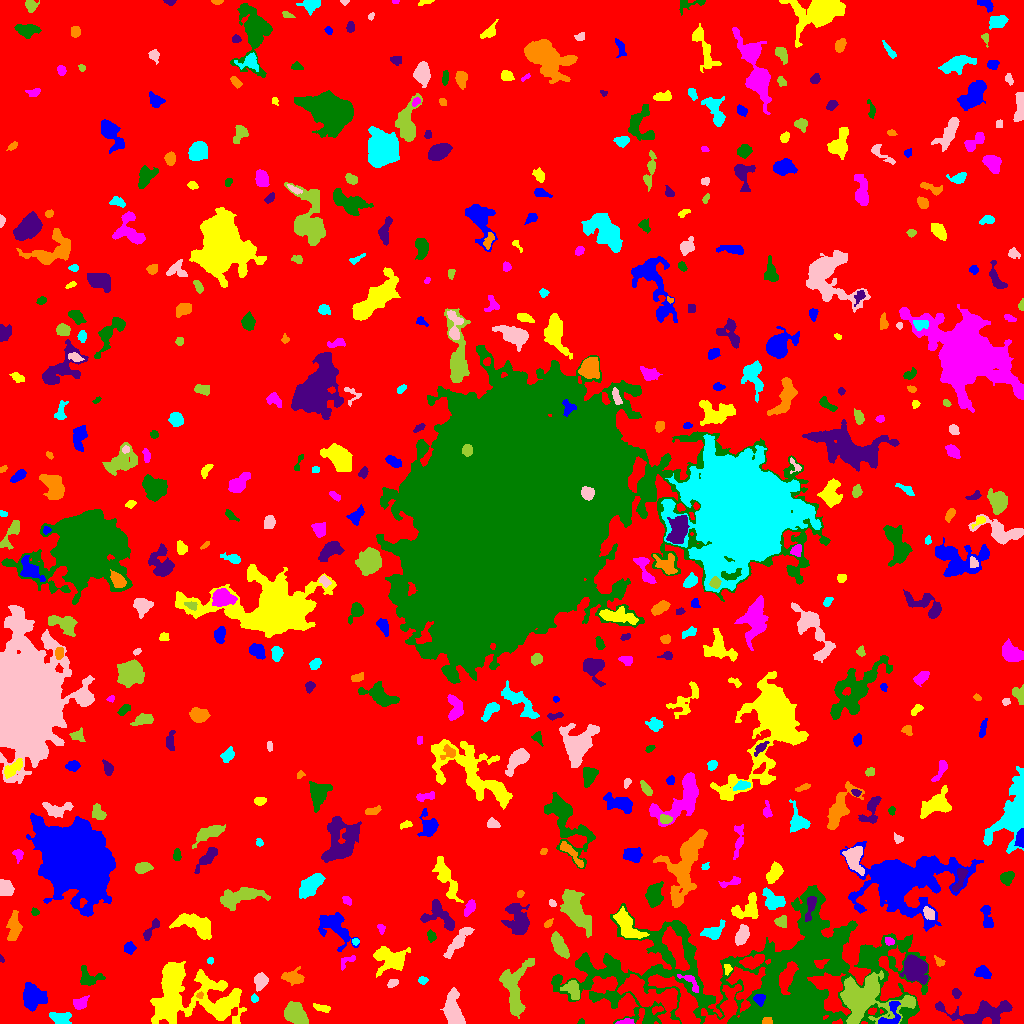

Source data for this figure (header and first rows):
ID, X, Y, A, B, theta, total_flux, mu_max, mu_median, mu_mean, R_fwhm, R_e, R10, R90, x_start, x_end, y_start, y_end, area, greylevel
0, 521.1, 511, 305, 298.4, -0.9945, 2058230, 12.0, 2.0, 2.609, 163.8, 242.6, 93.63, 387.7, 0, 1023, 0, 1023, 788853, 2.609
1, 891.1, 7.536, 7.936, 4.642, 1.153, 588.0, 6.0, 2.0, 2.41, 5.917, 4.652, 1.784, 7.247, 878, 900, 0, 22, 244, 13.41
2, 225.2, 18.53, 9.413, 2.999, 0.7421, 1694, 9.0, 4.0, 4.092, 7.838, 6.308, 2.523, 9.624, 207, 239, 4, 33, 414, 12.09
3, 625.2, 1.777, 4.231, 1.35, 0.09658, 139.0, 3.0, 2.0, 1.655, 3.868, 2.932, 1.128, 4.514, 615, 634, 0, 5, 84, 9.655
4, 580.9, 1.551, 1.569, 1.23, 0.428, 98.0, 6.0, 3.0, 2.8, 2.585, 1.784, 0.5642, 2.646, 577, 584, 0, 5, 35, 8.8
5, 982.3, 10.61, 18.43, 5.728, 0.06941, 3000, 10.0, 3.0, 3.567, 8.921, 8.903, 3.432, 14.33, 935, 1012, 0, 23, 841, 9.567
6, 766.8, 2.338, 2.292, 1.486, -0.2823, 154.0, 6.0, 2.0, 2.2, 3.09, 2.257, 0.7979, 3.568, 762, 772, 0, 6, 70, 20.2
7, 60.61, 4.888, 5.042, 2.919, -0.1447, 573.0, 6.0, 2.0, 2.558, 5.754, 4.549, 1.871, 7.159, 49, 71, 0, 11, 224, 8.558
8, 453.2, 12.81, 8.656, 3.968, -1.341, 2493, 12.0, 4.0, 4.966, 7.736, 6.699, 2.585, 10.79, 440, 465, 0, 36, 502, 9.966
9, 295.4, 9.718, 5.592, 4.019, -0.7404, 4511, 26.0, 10.0, 10.74, 7.024, 5.971, 2.394, 9.624, 284, 308, 0, 22, 420, 15.74
10, 725.3, 16.04, 12.75, 6.077, 0.9278, 2401, 12.0, 3.0, 3.769, 5.781, 7.818, 2.764, 12.63, 701, 741, 0, 39, 637, 11.77
11, 759.3, 24.25, 2.695, 2.547, -0.6629, 433.0, 7.0, 4.0, 3.765, 4.478, 3.385, 1.382, 5.14, 753, 765, 17, 29, 115, 18.77
12, 321.9, 15.27, 4.174, 1.42, -0.143, 136.0, 4.0, 1.0, 1.204, 3.742, 2.932, 1.128, 4.583, 313, 330, 11, 20, 113, 8.204
13, 79.82, 19.81, 3.683, 2.668, 0.5187, 739.0, 11.0, 4.0, 4.648, 4.297, 3.7, 1.493, 6.024, 73, 89, 14, 28, 159, 9.648
14, 765.5, 37.53, 78.68, 29.31, -0.04164, 61136, 30.0, 3.0, 4.588, 13.07, 30.46, 9.508, 55.42, 551, 930, 0, 138, 13324, 9.588
15, 956.2, 30.27, 2.398, 2.014, -0.8466, 205.0, 5.0, 2.0, 2.531, 3.523, 2.821, 1.128, 4.37, 952, 961, 25, 35, 81, 8.531
16, 199.6, 28.3, 1.799, 1.492, 0.8965, 117.0, 6.0, 2.5, 2.659, 2.646, 2.034, 0.5642, 3.192, 196, 203, 25, 32, 44, 12.66
17, 254.4, 24.81, 1.929, 1.727, -1.058, 131.0, 5.0, 2.0, 2.298, 2.877, 2.326, 0.9772, 3.656, 251, 258, 21, 30, 57, 10.3
18, 260.7, 42.57, 3.663, 2.922, 1.262, 689.0, 8.0, 3.0, 3.515, 5.499, 4.146, 1.596, 6.507, 254, 268, 32, 51, 196, 9.515
19, 571.9, 34.73, 4.803, 3.315, -0.9809, 637.0, 7.0, 2.0, 2.654, 4.37, 4.334, 1.693, 7.291, 560, 579, 24, 43, 240, 10.65
20, 533, 41.23, 2.818, 2.304, -0.6164, 307.0, 6.0, 2.0, 2.602, 4.26, 3.192, 1.262, 5.078, 528, 540, 36, 47, 118, 8.602
21, 32.83, 27.07, 5.616, 5.192, -1.32, 2000, 11.0, 4.0, 4.09, 6.794, 6.555, 2.585, 10.3, 23, 47, 12, 41, 489, 10.09
22, 180.9, 29.55, 20.84, 15.08, 0.01416, 9769, 16.0, 4.0, 4.162, 8.273, 14.35, 4.754, 23.69, 150, 246, 0, 62, 2347, 9.162
23, 690.3, 41.24, 7.443, 2.569, -0.7982, 311.0, 5.0, 2.0, 2.019, 3.909, 3.742, 1.493, 5.997, 677, 698, 31, 49, 154, 12.02
24, 88.08, 44.91, 5.214, 3.981, -0.1495, 688.0, 8.0, 2.0, 2.636, 4.82, 4.297, 1.693, 7.313, 80, 105, 38, 58, 261, 8.636
25, 915.1, 54.19, 6.444, 5.619, -0.8972, 1941, 9.0, 3.0, 3.441, 7.421, 7.092, 2.706, 11, 900, 928, 39, 69, 564, 11.44
26, 293.4, 46.08, 5.242, 2.804, -0.1966, 652.0, 8.0, 2.0, 2.65, 4.853, 4.406, 1.693, 7.092, 281, 304, 38, 57, 246, 8.65
27, 422.3, 43.44, 2.082, 1.433, -0.01777, 73.0, 3.0, 1.0, 1.058, 2.764, 2.257, 0.7979, 3.432, 418, 428, 39, 47, 69, 8.058
28, 392.4, 40.51, 2.591, 1.634, 0.4298, 139.0, 5.0, 1.0, 1.675, 2.394, 2.523, 0.7979, 4.26, 387, 398, 36, 44, 83, 7.675
29, 865, 24.58, 16.51, 11.15, -0.0442, 9292, 14.0, 5.0, 5.632, 13.75, 12.53, 4.853, 19.98, 840, 915, 0, 53, 1650, 12.63
30, 653.8, 26.27, 18.07, 7.116, -0.4597, 4958, 13.0, 4.0, 4.315, 8.234, 10.05, 3.613, 16.37, 617, 679, 0, 49, 1149, 12.32
31, 982.3, 51.33, 4.065, 2.95, -0.29, 320.0, 4.0, 2.0, 1.86, 5.971, 4.146, 1.784, 6.283, 974, 991, 45, 58, 172, 7.86
32, 727.6, 53.96, 2.392, 1.802, 1.38, 114.0, 4.0, 1.0, 1.606, 3.192, 2.326, 0.7979, 3.909, 724, 732, 48, 59, 71, 10.61
33, 346.9, 62.26, 5.26, 2.387, 0.6257, 311.0, 6.0, 3.0, 2.802, 4.754, 3.742, 1.382, 5.441, 341, 355, 53, 68, 111, 7.802
34, 868.8, 65.56, 3.516, 2.981, -1.551, 298.0, 4.0, 2.0, 2.014, 5.642, 3.909, 1.493, 6.103, 863, 876, 59, 73, 148, 12.01
35, 1.339, 64.55, 1.958, 1.012, -1.171, 62.0, 4.0, 2.0, 2.0, 2.523, 1.693, 0.5642, 2.706, 0, 4, 61, 69, 31, 8.0
36, 938.7, 62.02, 3.017, 1.673, -0.883, 123.0, 4.0, 2.0, 1.597, 3.568, 2.646, 0.9772, 4.146, 934, 945, 57, 68, 77, 9.597
37, 210, 62.68, 1.645, 1.48, 1.243, 74.0, 4.0, 1.5, 1.682, 2.646, 1.954, 0.5642, 3.192, 207, 213, 59, 66, 44, 7.682
38, 458.5, 82.48, 9.724, 2.501, 0.8745, 1199, 9.0, 3.0, 3.475, 5.441, 5.614, 2.111, 9.167, 443, 474, 65, 96, 345, 8.475
39, 514.4, 35.33, 14.49, 6.359, 1.505, 3140, 9.0, 4.0, 4.041, 9.805, 8.795, 3.523, 13.72, 499, 534, 5, 65, 777, 9.041
40, 752.4, 62.01, 6.274, 2.938, 0.2418, 811.0, 6.0, 3.0, 3.168, 7.092, 5.232, 2.111, 8.058, 739, 764, 54, 69, 256, 11.17
41, 129, 75.49, 2.564, 2.412, 0.07762, 299.0, 6.0, 2.0, 2.492, 4.068, 3.141, 1.128, 5.015, 124, 136, 69, 82, 120, 8.492
42, 388.9, 65.23, 8.423, 5.529, -0.3318, 2003, 10.0, 3.0, 3.406, 7.674, 6.979, 2.646, 11.11, 373, 410, 46, 77, 588, 9.406
43, 889.3, 82.21, 2.303, 1.827, -0.2914, 174.0, 6.0, 2.0, 2.417, 2.985, 2.523, 0.9772, 4.068, 885, 894, 78, 86, 72, 12.42
44, 431.2, 87.43, 2.654, 1.972, -1.273, 235.0, 6.0, 2.0, 2.611, 3.742, 2.877, 1.128, 4.549, 427, 436, 81, 94, 90, 8.611
45, 150.6, 93.34, 7.06, 1.906, 0.91, 315.0, 5.0, 2.0, 1.994, 3.949, 3.7, 1.382, 5.944, 143, 159, 83, 105, 158, 9.994
46, 14.38, 95.92, 6.709, 2.986, 1.509, 616.0, 6.0, 2.0, 1.994, 5.171, 5.14, 1.871, 8.63, 6, 22, 83, 113, 309, 7.994
47, 355.4, 81.97, 1.83, 1.579, -0.1383, 92.0, 3.0, 2.0, 1.917, 3.141, 2.185, 0.9772, 3.338, 352, 359, 78, 85, 48, 9.917
48, 742, 88.1, 4.938, 2.732, 1.155, 1105, 11.0, 5.0, 4.868, 5.585, 4.82, 1.871, 7.291, 735, 749, 78, 99, 227, 12.87
49, 558.6, 78.94, 6.668, 2.715, -1.071, 799.0, 7.0, 2.0, 2.637, 5.078, 5.078, 1.871, 8.292, 551, 569, 65, 92, 303, 8.637
50, 970.4, 88.94, 4.124, 2.449, -0.8499, 355.0, 6.0, 2.0, 2.351, 4.334, 3.523, 1.382, 5.836, 963, 977, 83, 102, 151, 10.35
51, 334.8, 96.52, 9.562, 5.041, -0.7534, 1637, 8.0, 2.0, 2.742, 7.674, 6.628, 2.585, 10.98, 318, 359, 72, 111, 597, 8.742
52, 626.5, 98.92, 9.774, 3.935, -0.9361, 1751, 10.0, 3.0, 3.679, 6.864, 6.699, 2.459, 10.63, 613, 649, 85, 117, 476, 11.68
53, 381.2, 94.84, 2.374, 1.669, -1.529, 96.0, 4.0, 1.0, 1.455, 3.141, 2.394, 0.7979, 3.785, 377, 385, 89, 99, 66, 7.455
54, 813.4, 84.96, 16.64, 9.933, 1.489, 6504, 15.0, 4.0, 5.344, 8.704, 10.39, 3.868, 17.38, 796, 845, 48, 133, 1217, 14.34
55, 438.7, 108.1, 9.681, 6.123, -0.6889, 1160, 8.0, 2.0, 2.642, 5.944, 6.358, 2.459, 10.11, 420, 454, 93, 124, 439, 8.642
56, 548.4, 100, 2.536, 1.528, 0.7801, 146.0, 4.0, 2.0, 2.281, 3.742, 2.523, 0.9772, 3.909, 544, 553, 96, 105, 64, 9.281
57, 713.7, 92.17, 6.031, 3.366, 0.488, 1041, 8.0, 4.0, 4.232, 6.956, 5.14, 2.034, 7.858, 700, 725, 84, 104, 246, 9.232
58, 928.5, 110.4, 3.411, 2.152, -0.8822, 302.0, 6.0, 2.0, 2.359, 4.184, 3.432, 1.262, 5.323, 923, 934, 104, 117, 128, 12.36
59, 781.3, 101, 2.911, 2.735, -0.4813, 287.0, 5.0, 2.0, 2.296, 3.827, 3.385, 1.262, 5.412, 774, 786, 96, 108, 125, 10.3
... 471 more rows
